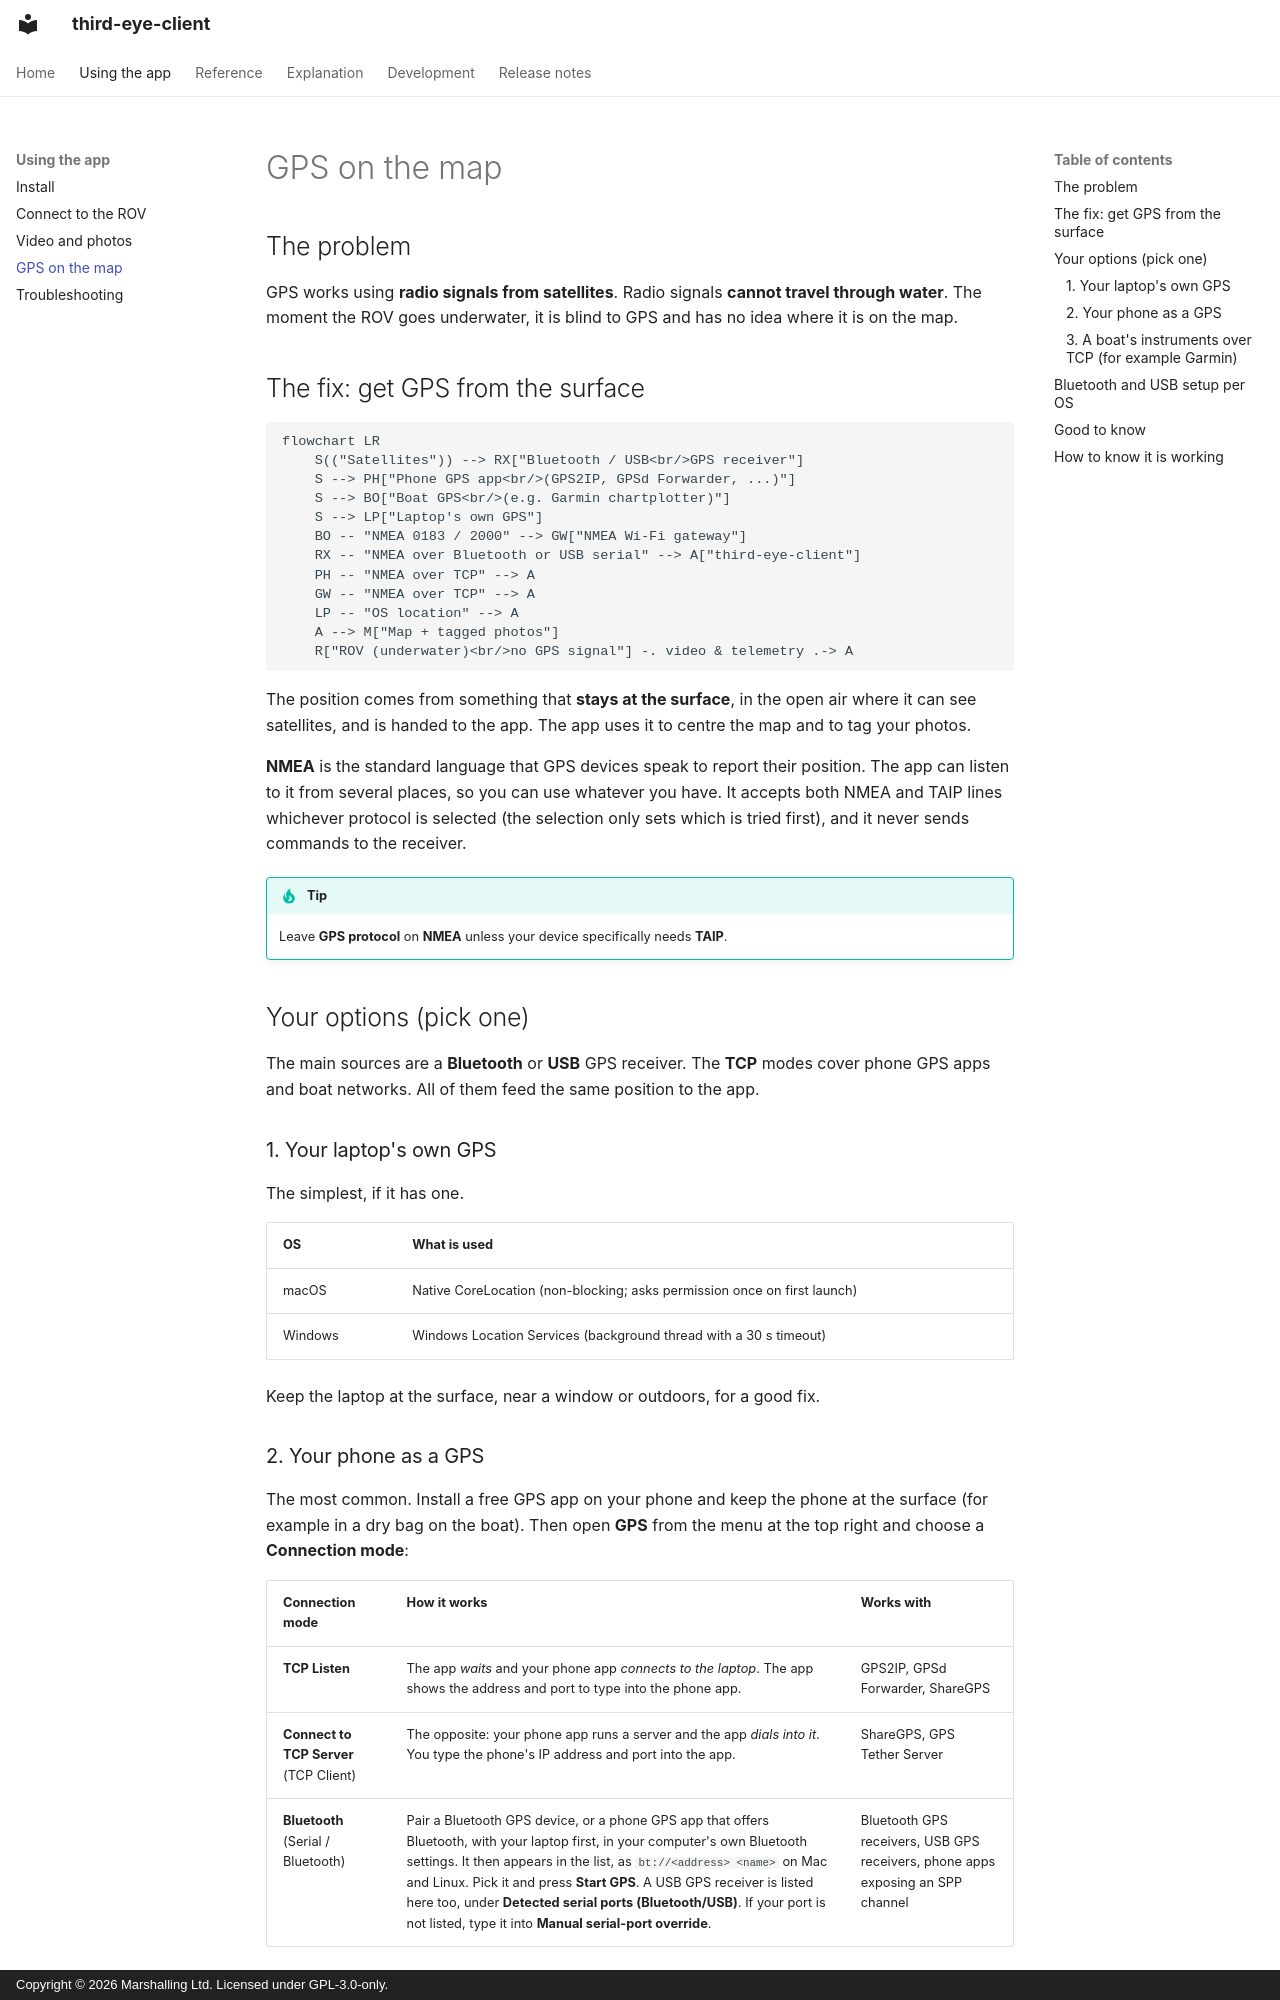

repository: marshalling-ltd/third-eye-client · page: guide/gps/index.html · generator: mkdocs · copyright: Copyright © 2026 Marshalling Ltd. Licensed under GPL-3.0-only.

# GPS on the map

## The problem

GPS works using **radio signals from satellites**. Radio signals **cannot travel through water**. The moment the ROV goes underwater, it is blind to GPS and has no idea where it is on the map.

## The fix: get GPS from the surface

```mermaid
flowchart LR
    S(("Satellites")) --> RX["Bluetooth / USB<br/>GPS receiver"]
    S --> PH["Phone GPS app<br/>(GPS2IP, GPSd Forwarder, ...)"]
    S --> BO["Boat GPS<br/>(e.g. Garmin chartplotter)"]
    S --> LP["Laptop's own GPS"]
    BO -- "NMEA 0183 / 2000" --> GW["NMEA Wi-Fi gateway"]
    RX -- "NMEA over Bluetooth or USB serial" --> A["third-eye-client"]
    PH -- "NMEA over TCP" --> A
    GW -- "NMEA over TCP" --> A
    LP -- "OS location" --> A
    A --> M["Map + tagged photos"]
    R["ROV (underwater)<br/>no GPS signal"] -. video & telemetry .-> A
```

The position comes from something that **stays at the surface**, in the open air where it can see satellites, and is handed to the app. The app uses it to centre the map and to tag your photos.

**NMEA** is the standard language that GPS devices speak to report their position. The app can listen to it from several places, so you can use whatever you have. It accepts both NMEA and TAIP lines whichever protocol is selected (the selection only sets which is tried first), and it never sends commands to the receiver.

!!! tip
    Leave **GPS protocol** on **NMEA** unless your device specifically needs **TAIP**.

## Your options (pick one)

The main sources are a **Bluetooth** or **USB** GPS receiver. The **TCP** modes cover phone GPS apps and boat networks. All of them feed the same position to the app.

### 1. Your laptop's own GPS

The simplest, if it has one.

| OS | What is used |
|---|---|
| macOS | Native CoreLocation (non-blocking; asks permission once on first launch) |
| Windows | Windows Location Services (background thread with a 30 s timeout) |

Keep the laptop at the surface, near a window or outdoors, for a good fix.

### 2. Your phone as a GPS

The most common. Install a free GPS app on your phone and keep the phone at the surface (for example in a dry bag on the boat). Then open **GPS** from the menu at the top right and choose a **Connection mode**:

| Connection mode | How it works | Works with |
|---|---|---|
| **TCP Listen** | The app *waits* and your phone app *connects to the laptop*. The app shows the address and port to type into the phone app. | GPS2IP, GPSd Forwarder, ShareGPS |
| **Connect to TCP Server** (TCP Client) | The opposite: your phone app runs a server and the app *dials into it*. You type the phone's IP address and port into the app. | ShareGPS, GPS Tether Server |
| **Bluetooth** (Serial / Bluetooth) | Pair a Bluetooth GPS device, or a phone GPS app that offers Bluetooth, with your laptop first, in your computer's own Bluetooth settings. It then appears in the list, as `bt://<address> <name>` on Mac and Linux. Pick it and press **Start GPS**. A USB GPS receiver is listed here too, under **Detected serial ports (Bluetooth/USB)**. If your port is not listed, type it into **Manual serial-port override**. | Bluetooth GPS receivers, USB GPS receivers, phone apps exposing an SPP channel |

Serial ports are listed as `COM*`, `/dev/cu.usbmodem*`, `/dev/ttyACM*` or `/dev/ttyUSB*`. In **TCP Listen** mode the app listens on a port (default `11123`) that you enter in the phone app; in **Connect to TCP Server** mode you enter the **Phone server IP address** and **Phone server port**. A position that stops updating is treated as stale after a timeout (default 10 s).
